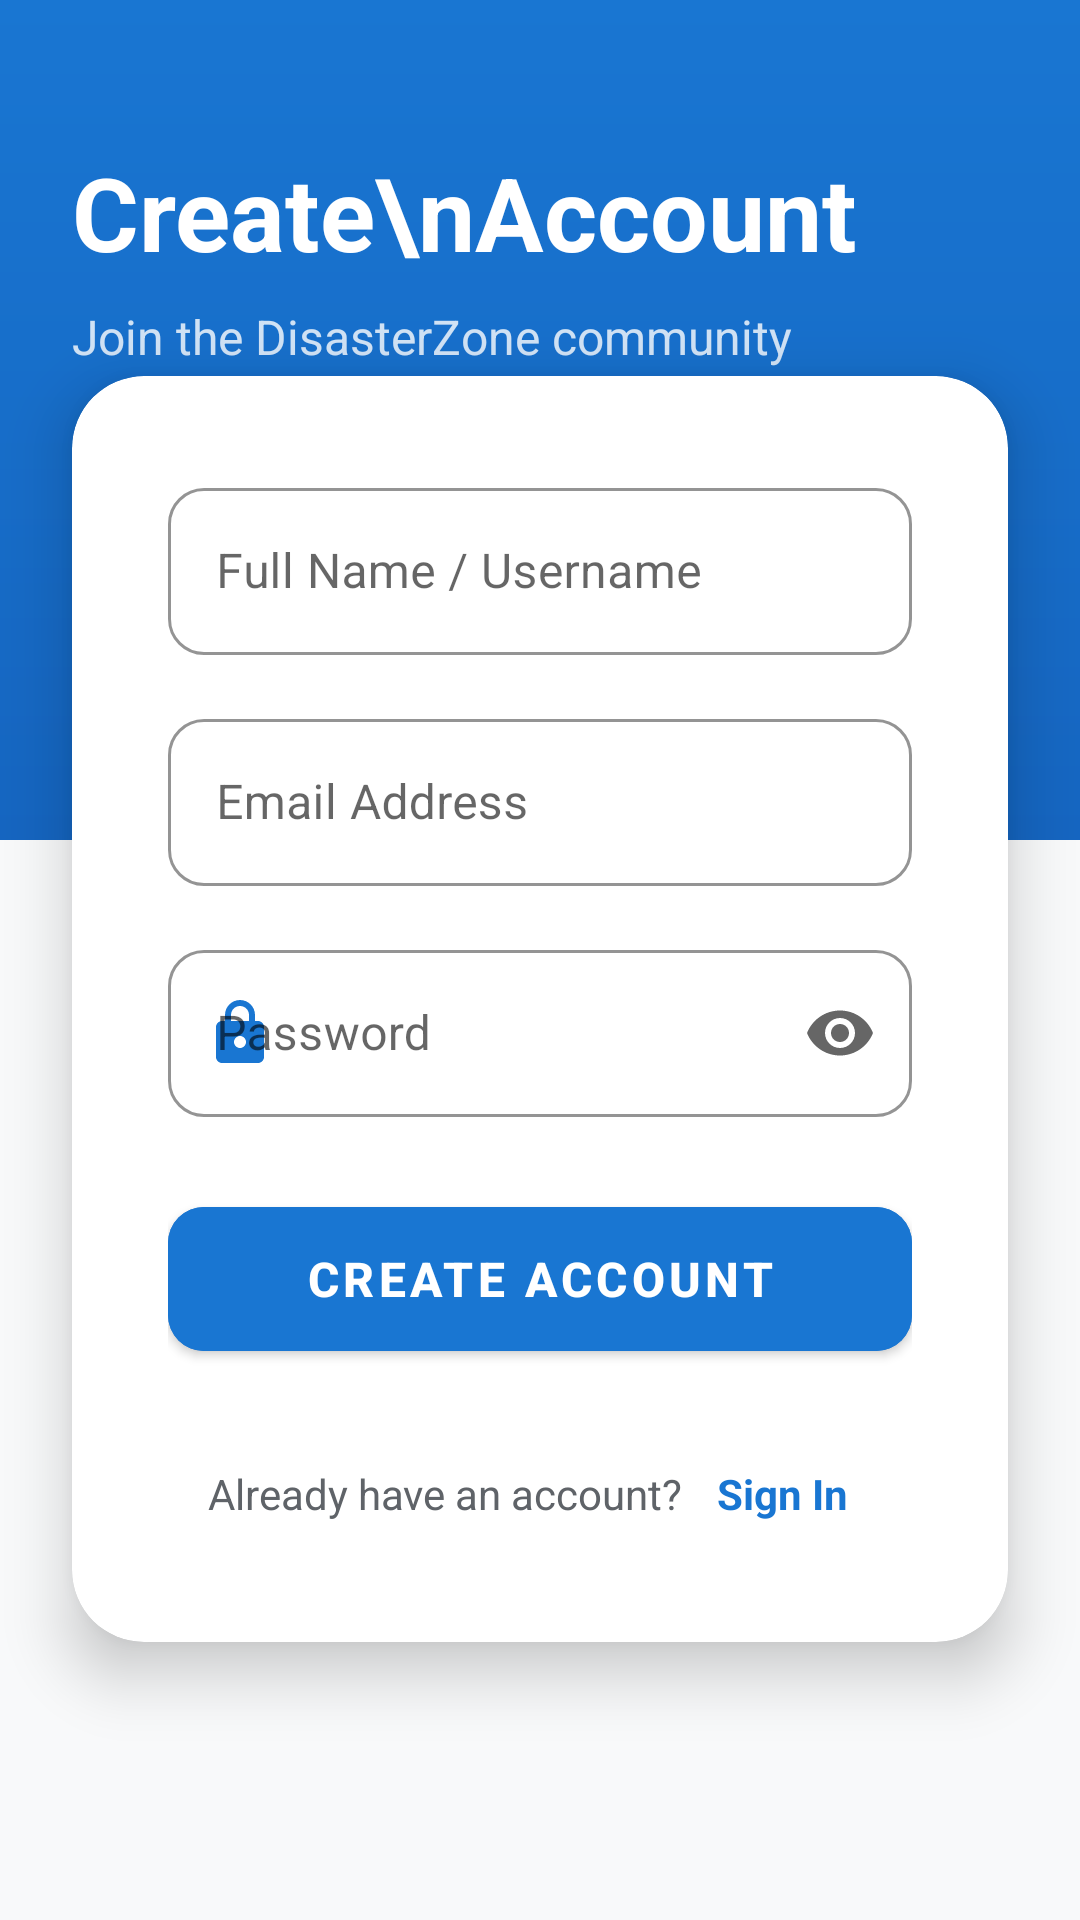

The Android layout XML behind this screen, and the referenced resources:
<!-- AndroidManifest.xml: application theme Theme.DisasterZone -->
<!-- res/layout/activity_register.xml -->
<?xml version="1.0" encoding="utf-8"?>
<ScrollView xmlns:android="http://schemas.android.com/apk/res/android"
    xmlns:app="http://schemas.android.com/apk/res-auto"
    android:layout_width="match_parent"
    android:layout_height="match_parent"
    android:background="#F8F9FA"
    android:fillViewport="true">

    <androidx.constraintlayout.widget.ConstraintLayout
        android:layout_width="match_parent"
        android:layout_height="wrap_content">

        <View
            android:id="@+id/headerBackground"
            android:layout_width="match_parent"
            android:layout_height="280dp"
            android:background="@drawable/bg_header_gradient"
            app:layout_constraintTop_toTopOf="parent" />

        <TextView
            android:id="@+id/tvHeader"
            android:layout_width="wrap_content"
            android:layout_height="wrap_content"
            android:layout_marginTop="48dp"
            android:layout_marginStart="24dp"
            android:text="Create\nAccount"
            android:textColor="@android:color/white"
            android:textSize="34sp"
            android:textStyle="bold"
            app:layout_constraintStart_toStartOf="parent"
            app:layout_constraintTop_toTopOf="parent" />

        <TextView
            android:layout_width="wrap_content"
            android:layout_height="wrap_content"
            android:layout_marginTop="8dp"
            android:text="Join the DisasterZone community"
            android:textColor="#CCFFFFFF"
            android:textSize="16sp"
            app:layout_constraintStart_toStartOf="@id/tvHeader"
            app:layout_constraintTop_toBottomOf="@id/tvHeader" />

        <com.google.android.material.card.MaterialCardView
            android:layout_width="match_parent"
            android:layout_height="wrap_content"
            android:layout_marginHorizontal="24dp"
            android:layout_marginTop="32dp"
            android:layout_marginBottom="32dp"
            app:cardBackgroundColor="@android:color/white"
            app:cardCornerRadius="24dp"
            app:cardElevation="12dp"
            app:layout_constraintBottom_toBottomOf="parent"
            app:layout_constraintTop_toBottomOf="@id/tvHeader"
            app:layout_constraintVertical_bias="0.0">

            <LinearLayout
                android:layout_width="match_parent"
                android:layout_height="wrap_content"
                android:orientation="vertical"
                android:padding="32dp">

                <com.google.android.material.textfield.TextInputLayout
                    style="@style/Widget.MaterialComponents.TextInputLayout.OutlinedBox"
                    android:layout_width="match_parent"
                    android:layout_height="wrap_content"
                    android:layout_marginBottom="16dp"
                    android:hint="Full Name / Username"
                    app:boxCornerRadiusBottomEnd="12dp"
                    app:boxCornerRadiusBottomStart="12dp"
                    app:boxCornerRadiusTopEnd="12dp"
                    app:boxCornerRadiusTopStart="12dp"
                    app:boxStrokeColor="#1976D2"
                    app:startIconDrawable="@drawable/ic_person"
                    app:startIconTint="#1976D2">

                    <com.google.android.material.textfield.TextInputEditText
                        android:id="@+id/etUsername"
                        android:layout_width="match_parent"
                        android:layout_height="wrap_content"
                        android:inputType="textPersonName"
                        android:textColor="#202124" />
                </com.google.android.material.textfield.TextInputLayout>

                <com.google.android.material.textfield.TextInputLayout
                    style="@style/Widget.MaterialComponents.TextInputLayout.OutlinedBox"
                    android:layout_width="match_parent"
                    android:layout_height="wrap_content"
                    android:layout_marginBottom="16dp"
                    android:hint="Email Address"
                    app:boxCornerRadiusBottomEnd="12dp"
                    app:boxCornerRadiusBottomStart="12dp"
                    app:boxCornerRadiusTopEnd="12dp"
                    app:boxCornerRadiusTopStart="12dp"
                    app:boxStrokeColor="#1976D2"
                    app:startIconDrawable="@drawable/ic_email"
                    app:startIconTint="#1976D2">

                    <com.google.android.material.textfield.TextInputEditText
                        android:id="@+id/etRegEmail"
                        android:layout_width="match_parent"
                        android:layout_height="wrap_content"
                        android:inputType="textEmailAddress"
                        android:textColor="#202124" />
                </com.google.android.material.textfield.TextInputLayout>

                <com.google.android.material.textfield.TextInputLayout
                    style="@style/Widget.MaterialComponents.TextInputLayout.OutlinedBox"
                    android:layout_width="match_parent"
                    android:layout_height="wrap_content"
                    android:layout_marginBottom="24dp"
                    android:hint="Password"
                    app:boxCornerRadiusBottomEnd="12dp"
                    app:boxCornerRadiusBottomStart="12dp"
                    app:boxCornerRadiusTopEnd="12dp"
                    app:boxCornerRadiusTopStart="12dp"
                    app:boxStrokeColor="#1976D2"
                    app:endIconMode="password_toggle"
                    app:startIconDrawable="@drawable/ic_lock"
                    app:startIconTint="#1976D2">

                    <com.google.android.material.textfield.TextInputEditText
                        android:id="@+id/etRegPassword"
                        android:layout_width="match_parent"
                        android:layout_height="wrap_content"
                        android:inputType="textPassword"
                        android:textColor="#202124" />
                </com.google.android.material.textfield.TextInputLayout>

                <com.google.android.material.button.MaterialButton
                    android:id="@+id/btnRegister"
                    android:layout_width="match_parent"
                    android:layout_height="60dp"
                    android:backgroundTint="#1976D2"
                    android:text="CREATE ACCOUNT"
                    android:textSize="16sp"
                    android:textStyle="bold"
                    app:cornerRadius="12dp"
                    app:elevation="4dp" />

                <LinearLayout
                    android:layout_width="wrap_content"
                    android:layout_height="wrap_content"
                    android:layout_gravity="center"
                    android:layout_marginTop="24dp"
                    android:orientation="horizontal">

                    <TextView
                        android:layout_width="wrap_content"
                        android:layout_height="wrap_content"
                        android:text="Already have an account? "
                        android:textColor="#5F6368" />

                    <TextView
                        android:id="@+id/tvGoToLogin"
                        android:layout_width="wrap_content"
                        android:layout_height="wrap_content"
                        android:text="Sign In"
                        android:textColor="#1976D2"
                        android:textStyle="bold"
                        android:padding="8dp"/>
                </LinearLayout>

            </LinearLayout>
        </com.google.android.material.card.MaterialCardView>

    </androidx.constraintlayout.widget.ConstraintLayout>
</ScrollView>
<!-- resources referenced by this layout -->
<resources>
  <!-- drawable bg_header_gradient (drawable) -->
  <?xml version="1.0" encoding="utf-8"?>
  <shape xmlns:android="http://schemas.android.com/apk/res/android"
      android:shape="rectangle">
  
      <gradient
          android:startColor="#1565C0"
          android:endColor="#1976D2"
          android:angle="90"
          android:type="linear" />
  
  </shape>
  <!-- drawable ic_lock (drawable) -->
  <vector xmlns:android="http://schemas.android.com/apk/res/android"
      android:width="24dp"
      android:height="24dp"
      android:viewportWidth="24"
      android:viewportHeight="24">
      <path
          android:fillColor="#FF000000"
          android:pathData="M18,8h-1V6c0,-2.76 -2.24,-5 -5,-5S7,3.24 7,6v2H6c-1.1,0 -2,0.9 -2,2v10c0,1.1 0.9,2 2,2h12c1.1,0 2,-0.9 2,-2V10C20,8.9 19.1,8 18,8zM12,17c-1.1,0 -2,-0.9 -2,-2c0,-1.1 0.9,-2 2,-2s2,0.9 2,2C14,16.1 13.1,17 12,17zM9,6c0,-1.66 1.34,-3 3,-3s3,1.34 3,3v2H9V6z"/>
  </vector>
  <style name="Theme.DisasterZone" parent="Theme.MaterialComponents.DayNight.NoActionBar">
          
          <item name="colorPrimary">@color/primary_blue</item>
          <item name="colorPrimaryVariant">@color/emergency_blue</item>
          <item name="colorOnPrimary">@color/white</item>
  
          
          <item name="colorSecondary">@color/teal_200</item>
          <item name="colorSecondaryVariant">@color/teal_700</item>
          <item name="colorOnSecondary">@color/black</item>
  
          
          <item name="android:statusBarColor" tools:targetApi="l">?attr/colorPrimaryVariant</item>
          <item name="android:windowLightStatusBar" tools:targetApi="23">false</item>
  
          
          <item name="android:windowBackground">@color/background_light</item>
          <item name="android:colorBackground">@color/background_light</item>
  
          
          <item name="android:textColorPrimary">@color/text_dark</item>
          <item name="android:textColorSecondary">@color/text_grey</item>
      </style>
  <color name="primary_blue">#1976D2</color>
  <color name="emergency_blue">#1976D2</color>
  <color name="white">#FFFFFFFF</color>
  <color name="teal_200">#FF03DAC5</color>
  <color name="teal_700">#FF018786</color>
  <color name="black">#FF000000</color>
  <color name="background_light">#F5F5F5</color>
  <color name="text_dark">#212121</color>
  <color name="text_grey">#757575</color>
</resources>
